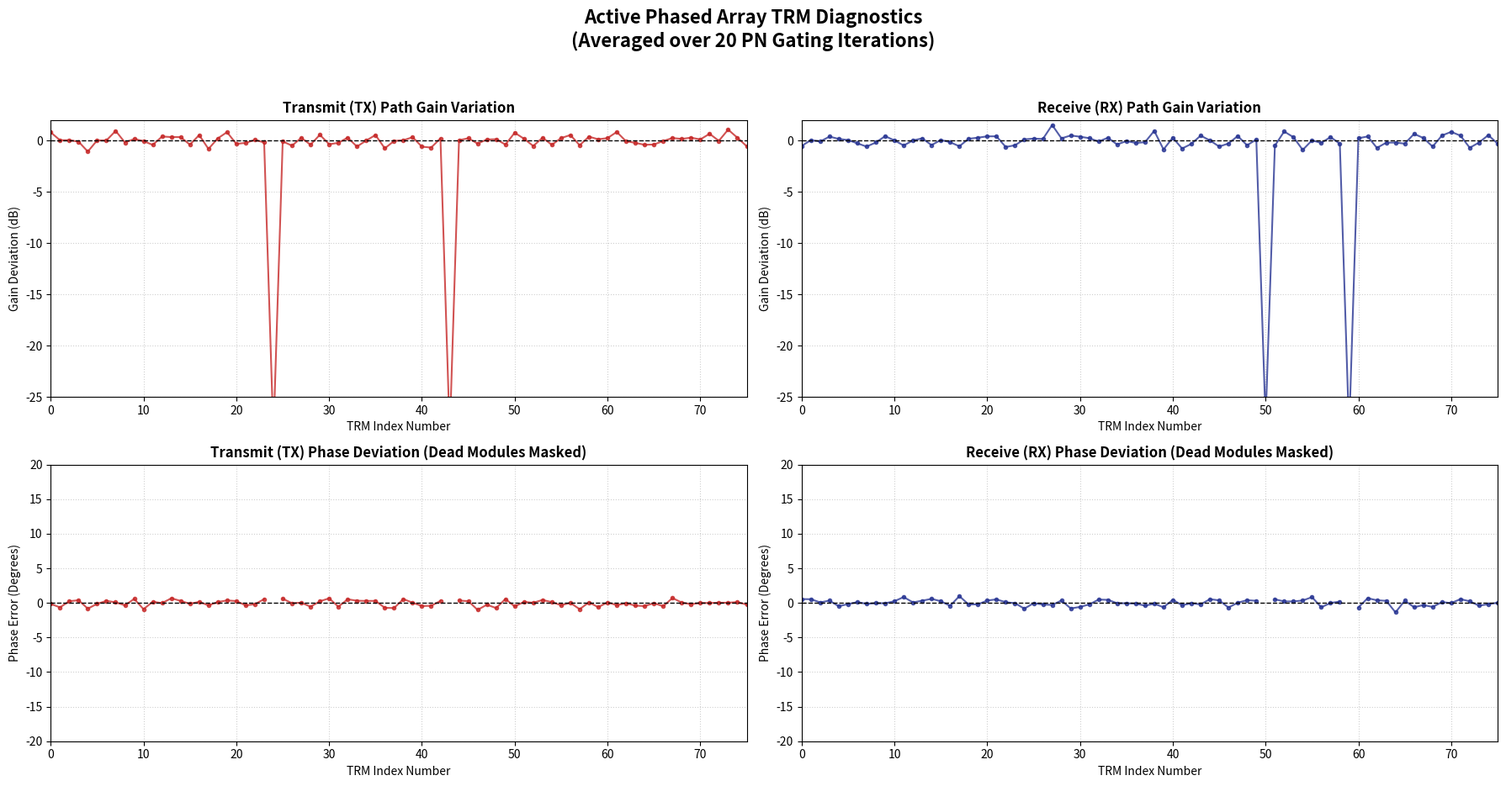

Reproduce this figure in Python.
import numpy as np
import matplotlib.pyplot as plt

# ==========================================
# 1. Hardware Initialization & Hadamard Code
# ==========================================
rows = 4
cols = 19
total_trms = rows * cols
pulses = 128  # Next power of 2 for a full module-level check

def generate_hadamard(n):
    """Recursively generates a Hadamard matrix of size n x n."""
    H = np.array([[1]])
    while H.shape[0] < n:
        H = np.vstack((np.hstack((H, H)), np.hstack((H, -H))))
    return H

H_full = generate_hadamard(pulses)
# We only need the first 76 columns to modulate our 76 TRMs
H_active = H_full[:, :total_trms]

# ==========================================
# 2. Define Independent TX & RX True States
# ==========================================
np.random.seed(42)

# Generate baseline Geometric Coding Phase (-180 to +180 in 5 deg steps)
geo_phase_deg_tx = np.random.choice(np.arange(-180, 180, 5), size=total_trms)
geo_phase_deg_rx = np.random.choice(np.arange(-180, 180, 5), size=total_trms)

# Baseline Gain with 5% manufacturing error (Gaussian distribution)
gain_tx = np.random.normal(1.0, 0.05, size=total_trms)
gain_rx = np.random.normal(1.0, 0.05, size=total_trms)

# Inject Independent Hardware Failures
# TX Failures (e.g., blown High-Power Amplifiers)
gain_tx[24] = 0.0  # TRM at Row 2, Col 6
gain_tx[43] = 0.0  # TRM at Row 3, Col 6

# RX Failures (e.g., damaged Low-Noise Amplifiers)
gain_rx[50] = 0.0  # TRM at Row 3, Col 13
gain_rx[59] = 0.0  # TRM at Row 4, Col 3

# Construct Complex Physical State
true_state_tx = gain_tx * np.exp(1j * np.radians(geo_phase_deg_tx))
true_state_rx = gain_rx * np.exp(1j * np.radians(geo_phase_deg_rx))

# ==========================================
# 3. Simulate 20 Measurement Iterations
# ==========================================
iterations = 20
noise_std = 0.4  # Thermal receiver noise standard deviation

# Storage arrays for the decoded results across all iterations
all_gain_tx = np.zeros((iterations, total_trms))
all_gain_rx = np.zeros((iterations, total_trms))
all_phase_tx = np.zeros((iterations, total_trms))
all_phase_rx = np.zeros((iterations, total_trms))

for i in range(iterations):
    # Step A: Forward Transmission (Multiplexing)
    # We add complex Gaussian noise to the composite received pulse to simulate real hardware conditions
    rx_pulses_tx = H_active.dot(true_state_tx) + (np.random.randn(pulses) + 1j * np.random.randn(pulses)) * noise_std
    rx_pulses_rx = H_active.dot(true_state_rx) + (np.random.randn(pulses) + 1j * np.random.randn(pulses)) * noise_std

    # Step B: Ground Processing Decoding (Inverse Hadamard)
    # H^T * s / N
    decoded_tx = (H_active.T.dot(rx_pulses_tx)) / pulses
    decoded_rx = (H_active.T.dot(rx_pulses_rx)) / pulses

    # Step C: Demodulate the geometric phase to extract pure error metrics
    demodulated_tx = decoded_tx * np.exp(-1j * np.radians(geo_phase_deg_tx))
    demodulated_rx = decoded_rx * np.exp(-1j * np.radians(geo_phase_deg_rx))

    # Convert Gain to dB (1.0 nominal gain equals 0 dB)
    all_gain_tx[i, :] = 20 * np.log10(np.abs(demodulated_tx) + 1e-12)
    all_gain_rx[i, :] = 20 * np.log10(np.abs(demodulated_rx) + 1e-12)

    # Extract Phase variation from 0 degrees
    all_phase_tx[i, :] = np.degrees(np.angle(demodulated_tx))
    all_phase_rx[i, :] = np.degrees(np.angle(demodulated_rx))

# ==========================================
# 4. Average the 20 Iterations
# ==========================================
avg_gain_tx = np.mean(all_gain_tx, axis=0)
avg_gain_rx = np.mean(all_gain_rx, axis=0)
avg_phase_tx = np.mean(all_phase_tx, axis=0)
avg_phase_rx = np.mean(all_phase_rx, axis=0)

# ==========================================
# 5. Diagnostic Plotting (Telemetry Format)
# ==========================================
trm_indices = np.arange(total_trms)
fig, axes = plt.subplots(2, 2, figsize=(18, 10))
fig.suptitle(f"Active Phased Array TRM Diagnostics\n(Averaged over {iterations} PN Gating Iterations)", 
             fontsize=16, fontweight='bold', y=0.96)

# Formatting Helper
def format_subplot(ax, x_data, y_data, title, y_label, y_lim, line_color):
    ax.plot(x_data, y_data, marker='.', linestyle='-', color=line_color, linewidth=1.5, alpha=0.8)
    ax.axhline(0, color='black', linestyle='--', linewidth=1)
    ax.set_title(title, fontweight='bold')
    ax.set_xlabel("TRM Index Number")
    ax.set_ylabel(y_label)
    ax.set_ylim(y_lim)
    ax.set_xlim(0, total_trms - 1)
    ax.grid(True, linestyle=':', alpha=0.6)

# Top Left: TX Gain
format_subplot(axes[0, 0], trm_indices, avg_gain_tx, 
               "Transmit (TX) Path Gain Variation", "Gain Deviation (dB)", 
               [-25, 2], '#C62828')

# Top Right: RX Gain
format_subplot(axes[0, 1], trm_indices, avg_gain_rx, 
               "Receive (RX) Path Gain Variation", "Gain Deviation (dB)", 
               [-25, 2], '#283593')

# Bottom Left: TX Phase Error
# Dead TRMs (gain~0) will have random phase noise, so we mask them to keep the plot clean
valid_tx_mask = avg_gain_tx > -10
masked_phase_tx = np.where(valid_tx_mask, avg_phase_tx, np.nan)
format_subplot(axes[1, 0], trm_indices, masked_phase_tx, 
               "Transmit (TX) Phase Deviation (Dead Modules Masked)", "Phase Error (Degrees)", 
               [-20, 20], '#C62828')

# Bottom Right: RX Phase Error
valid_rx_mask = avg_gain_rx > -10
masked_phase_rx = np.where(valid_rx_mask, avg_phase_rx, np.nan)
format_subplot(axes[1, 1], trm_indices, masked_phase_rx, 
               "Receive (RX) Phase Deviation (Dead Modules Masked)", "Phase Error (Degrees)", 
               [-20, 20], '#283593')

plt.tight_layout(rect=[0, 0.03, 1, 0.93])
plt.show()
